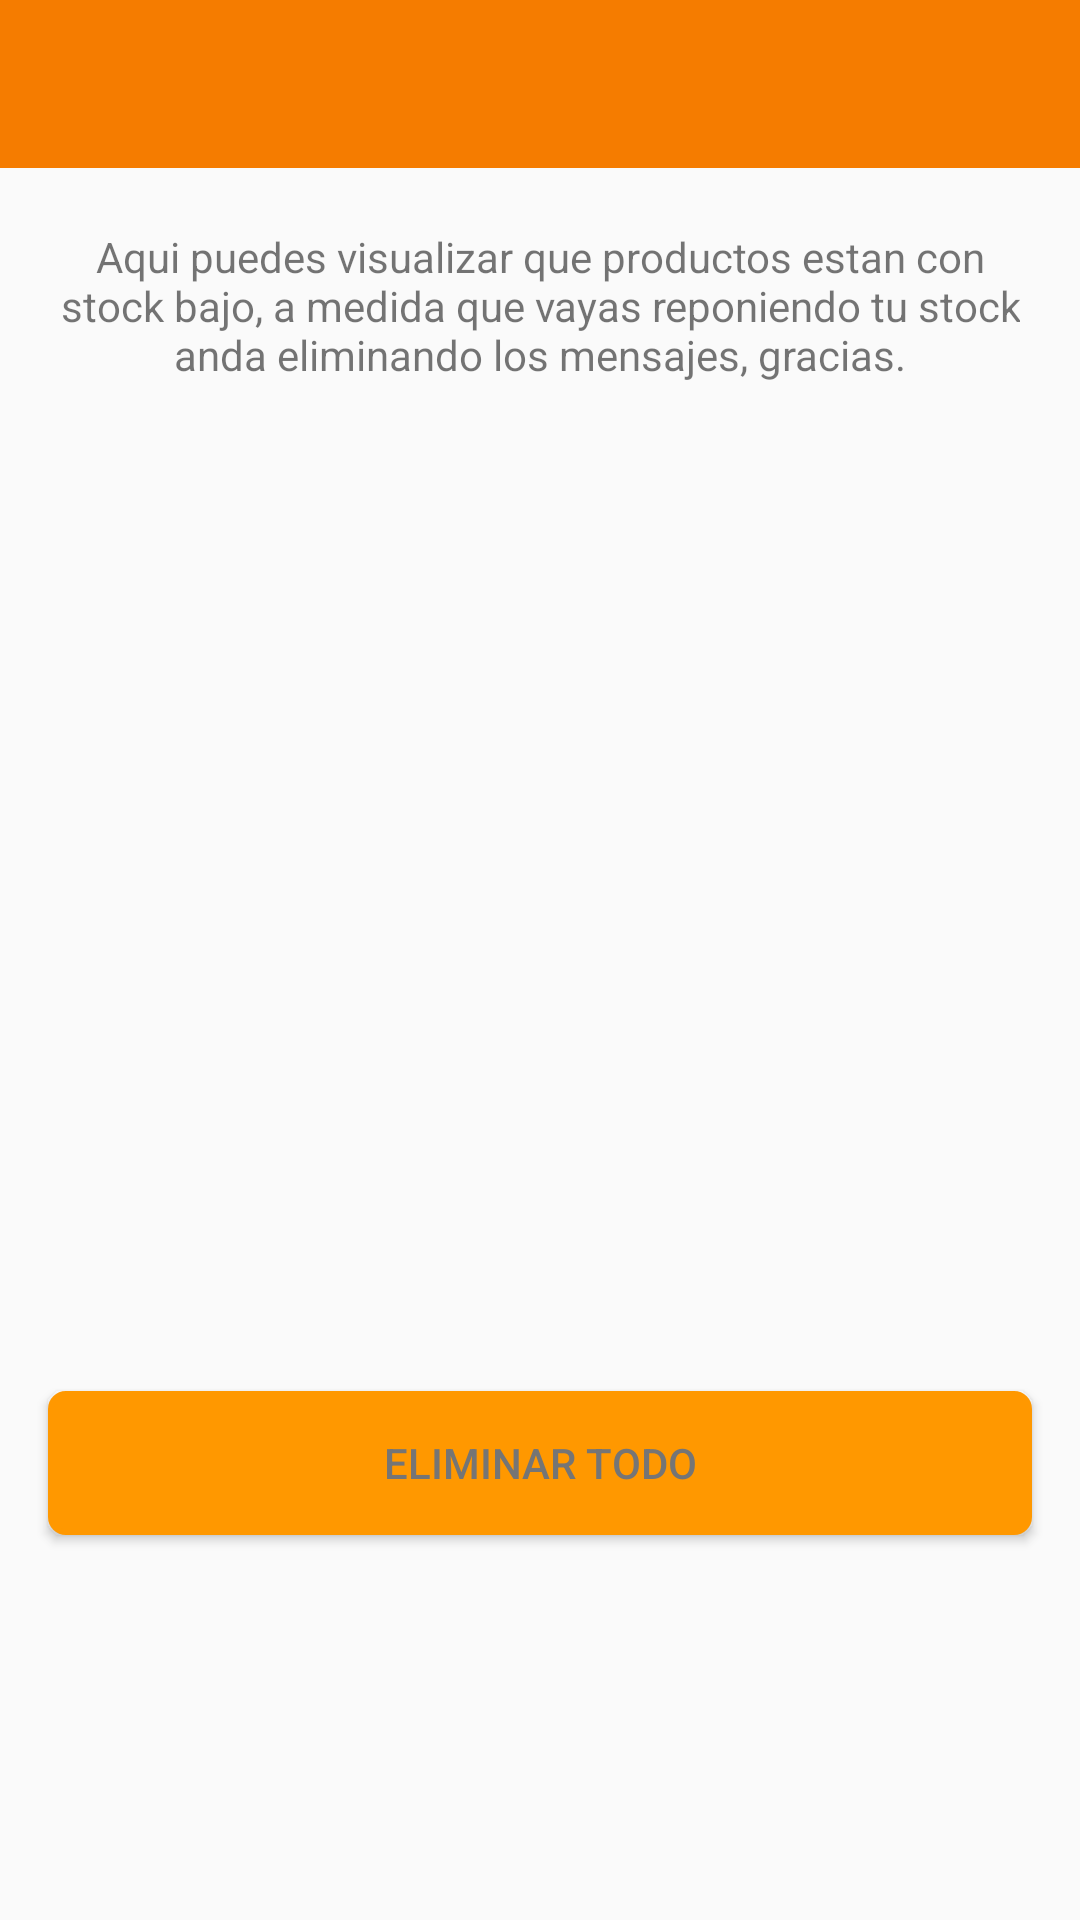

Here is an Android app screen rendered from its layout file. Give the layout XML and the strings, colors and styles it references.
<!-- AndroidManifest.xml: activity theme Theme.AppCompat.Light.NoActionBar -->
<!-- res/layout/activity_msje_stock_bajo.xml -->
<?xml version="1.0" encoding="utf-8"?>
<LinearLayout xmlns:app="http://schemas.android.com/apk/res-auto"
    xmlns:tools="http://schemas.android.com/tools"
    xmlns:android="http://schemas.android.com/apk/res/android"
    android:layout_width="match_parent"
    android:layout_height="match_parent"
    android:orientation="vertical"
    android:fitsSystemWindows="true">

    <android.support.design.widget.AppBarLayout
        android:id="@+id/appBarLayout"
        android:layout_width="match_parent"
        android:layout_height="wrap_content"
        android:theme="@style/AppTheme">

        <android.support.v7.widget.Toolbar
            android:id="@+id/toolbar_stock_bajo"
            android:layout_width="match_parent"
            android:layout_height="?attr/actionBarSize"
            android:background="@color/colorPrimaryDark"
            app:popupTheme="@style/AppTheme"
            app:titleTextColor="@android:color/white" />
    </android.support.design.widget.AppBarLayout>

    <LinearLayout xmlns:android="http://schemas.android.com/apk/res/android"

        android:layout_width="match_parent"
        android:layout_height="match_parent"
        android:orientation="vertical">

        <TextView
            android:id="@+id/tv_info_msj_stock"
            android:layout_width="match_parent"
            android:layout_height="wrap_content"
            android:layout_margin="20dp"
            android:text="@string/info_frag_stock"
            android:textAlignment="center"
            android:textSize="14sp" />

        <ScrollView
            android:layout_width="match_parent"
            android:layout_height="300dp">

            <android.support.v7.widget.RecyclerView
                android:id="@+id/rv_msj_stock"
                android:layout_width="match_parent"
                android:layout_height="wrap_content"
                android:layout_margin="16dp" />

        </ScrollView>

        <Button
            android:id="@+id/btn_borrar_msj_stock"
            android:layout_width="match_parent"
            android:layout_height="wrap_content"
            android:layout_margin="16dp"
            android:background="@drawable/boton_pulsado"
            android:text="@string/eliminar_todo"
            android:textColor="@color/texto_secundario" />

    </LinearLayout>

</LinearLayout>
<!-- resources referenced by this layout -->
<resources>
  <color name="colorPrimaryDark">#F57C00</color>
  <color name="texto_secundario">#757575</color>
  <!-- drawable boton_pulsado (drawable) -->
  <selector xmlns:android="http://schemas.android.com/apk/res/android">
  
      <item android:drawable="@drawable/borde_redondo_oscuro" android:state_pressed="true"/>
      <item android:drawable="@drawable/borde_redondo" />
  </selector>
  <string name="eliminar_todo">Eliminar todo</string>
  <string name="info_frag_stock">Aqui puedes visualizar que productos estan con stock bajo, a medida que vayas reponiendo tu stock anda eliminando los mensajes, gracias.</string>
  <style name="AppTheme" parent="Theme.AppCompat.Light.NoActionBar">
          
          <item name="colorPrimary">@color/colorPrimary</item>
          <item name="colorPrimaryDark">@color/colorPrimaryDark</item>
          <item name="colorAccent">@color/colorAccent</item>
      </style>
  <!-- drawable borde_redondo_oscuro (drawable) -->
  <shape xmlns:android="http://schemas.android.com/apk/res/android" android:shape="rectangle">
      <solid android:color="#ffffff"/>
  
      <stroke android:width="2dp"
          android:color="#c47909"/>
  
      <padding android:left="1dp"
          android:top="1dp"
          android:right="1dp"
          android:bottom="1dp"/>
      <solid android:color="#c47909"/>
  
      <corners android:radius="30px"/>
  
  
  </shape>
  <!-- drawable borde_redondo (drawable) -->
  <shape xmlns:android="http://schemas.android.com/apk/res/android" android:shape="rectangle">
      <solid android:color="#ffffff"/>
  
      <stroke android:width="2dp"
          android:color="#ff9800"/>
  
      <padding android:left="1dp"
          android:top="1dp"
          android:right="1dp"
          android:bottom="1dp"/>
      <solid android:color="#ff9800"/>
  
      <corners android:radius="15px"/>
  
  
  </shape>
  <color name="colorPrimary">#ff9800</color>
  <color name="colorAccent">#007FA8</color>
</resources>
